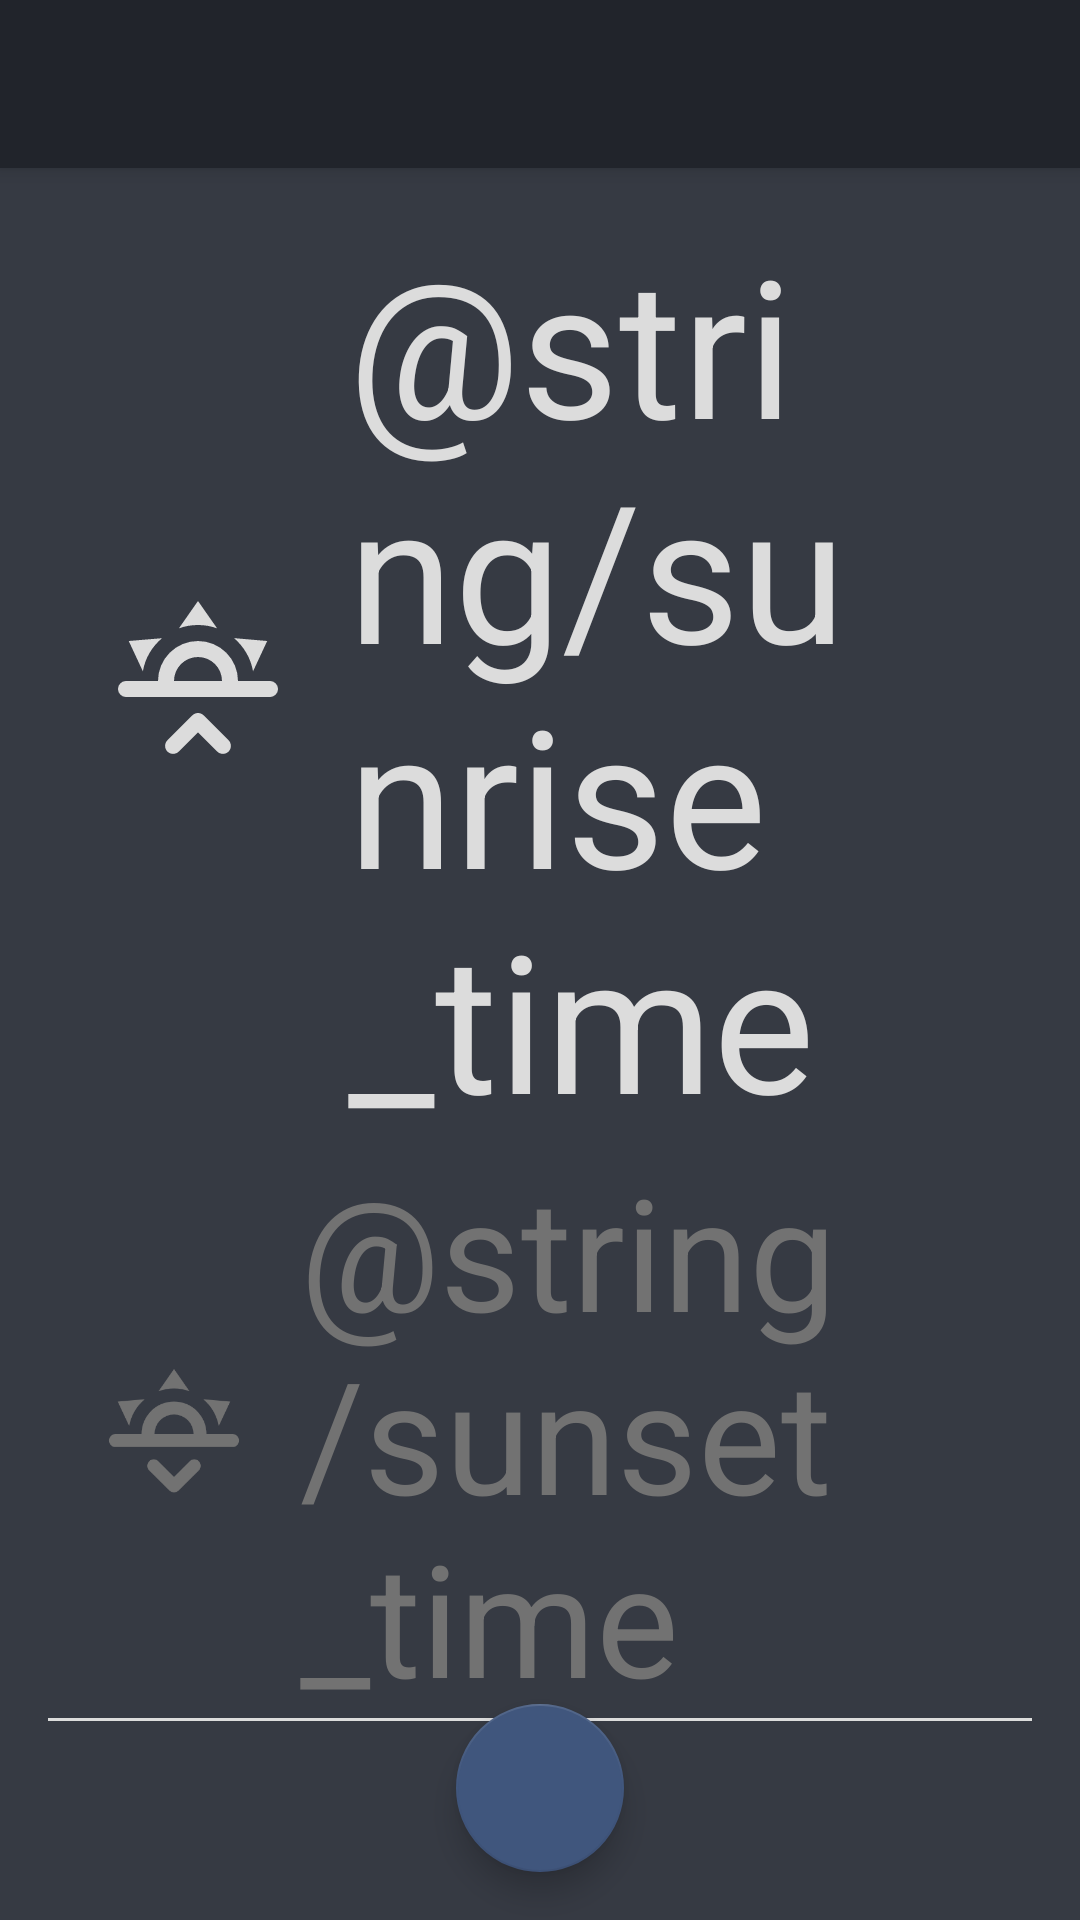

Produce the Android XML layout that renders to this screen, including the resource entries it uses.
<!-- AndroidManifest.xml: activity theme AppTheme.NoActionBar -->
<!-- res/layout/activity_main.xml -->
<?xml version="1.0" encoding="utf-8"?>
<android.support.design.widget.CoordinatorLayout xmlns:android="http://schemas.android.com/apk/res/android"
    xmlns:app="http://schemas.android.com/apk/res-auto"
    xmlns:tools="http://schemas.android.com/tools"
    android:layout_width="match_parent"
    android:layout_height="match_parent"
    tools:context=".main.MainActivity"
    android:id="@+id/background"
    android:background="@color/colorBackground">

    <android.support.design.widget.AppBarLayout
        android:layout_width="match_parent"
        android:layout_height="wrap_content"
        android:theme="@style/AppTheme.AppBarOverlay">

        <android.support.v7.widget.Toolbar
            android:id="@+id/toolbar"
            android:layout_width="match_parent"
            android:layout_height="?attr/actionBarSize"
            android:background="?attr/colorPrimary"
            app:popupTheme="@style/AppTheme.PopupOverlay">

        </android.support.v7.widget.Toolbar>


    </android.support.design.widget.AppBarLayout>

    <include layout="@layout/content_main" />

    <android.support.design.widget.FloatingActionButton
        android:id="@+id/fab"
        android:layout_width="wrap_content"
        android:layout_height="wrap_content"
        android:layout_gravity="bottom|center"
        android:layout_margin="@dimen/fab_margin"
        app:srcCompat="@drawable/ic_material_plus_white" />

</android.support.design.widget.CoordinatorLayout>
<!-- res/layout/content_main.xml (included above) -->
<?xml version="1.0" encoding="utf-8"?>
<RelativeLayout xmlns:android="http://schemas.android.com/apk/res/android"
    xmlns:app="http://schemas.android.com/apk/res-auto"
    xmlns:tools="http://schemas.android.com/tools"
    android:id="@+id/content_background"
    android:layout_width="match_parent"
    android:layout_height="match_parent"
    app:layout_behavior="@string/appbar_scrolling_view_behavior"
    tools:context=".main.MainActivity"
    tools:showIn="@layout/activity_main">

    <RelativeLayout
        android:id="@+id/main_container"
        android:layout_width="match_parent"
        android:layout_height="wrap_content"
        android:padding="@dimen/dimen_large">


            <LinearLayout
                android:id="@+id/sunrise_time_container"
                android:layout_width="wrap_content"
                android:layout_height="wrap_content"
                android:paddingEnd="36dp"
                android:layout_centerHorizontal="true">

                <ImageView
                    android:id="@+id/sunrise_icon"
                    android:layout_width="68dp"
                    android:layout_height="64dp"
                    android:layout_gravity="center"
                    android:layout_margin="@dimen/dimen_large"
                    android:src="@drawable/ic_material_sunrise" />

                <TextView
                    android:id="@+id/sunrise_time"
                    android:layout_width="wrap_content"
                    android:layout_height="wrap_content"
                    android:text="@string/sunrise_time"
                    android:textColor="@color/colorPrimaryText"
                    android:textSize="64sp" />

            </LinearLayout>

            <LinearLayout
                android:id="@+id/sunset_time_container"
                android:layout_width="wrap_content"
                android:layout_height="wrap_content"
                android:paddingEnd="36dp"
                android:layout_below="@+id/sunrise_time_container"
                android:layout_centerHorizontal="true">

                <ImageView
                    android:id="@+id/sunset_icon"
                    android:layout_width="52dp"
                    android:layout_height="52dp"
                    android:layout_margin="@dimen/dimen_large"
                    android:layout_gravity="center"
                    android:src="@drawable/ic_material_sunset" />

                <TextView
                    android:id="@+id/sunset_time"
                    android:layout_width="wrap_content"
                    android:layout_height="wrap_content"
                    android:text="@string/sunset_time"
                    android:textColor="@color/colorSecondaryText"
                    android:textSize="52sp" />
            </LinearLayout>

        <LinearLayout
            android:layout_width="match_parent"
            android:layout_height="@dimen/dimen_1dp"
            android:background="@color/colorDivider"
            android:layout_alignBottom="@+id/sunset_time_container"/>
    </RelativeLayout>

    <RelativeLayout
        android:id="@+id/recycler_container"
        android:layout_width="wrap_content"
        android:layout_height="match_parent"
        android:layout_below="@+id/main_container">

        <android.support.v7.widget.RecyclerView
            android:id="@+id/locations_recycler"
            android:layout_width="match_parent"
            android:layout_height="wrap_content"
            android:clipToPadding="false"
            android:scrollbars="vertical" />
    </RelativeLayout>


</RelativeLayout>
<!-- resources referenced by this layout -->
<resources>
  <color name="colorBackground">#363a43</color>
  <color name="colorDivider">#DCDCDC</color>
  <color name="colorPrimaryText">#DCDCDC</color>
  <color name="colorSecondaryText">#727272</color>
  <dimen name="dimen_1dp">1dp</dimen>
  <dimen name="dimen_large">16dp</dimen>
  <dimen name="fab_margin">16dp</dimen>
  <!-- drawable ic_material_sunrise (drawable) -->
  <?xml version="1.0" encoding="utf-8"?>
  <vector xmlns:android="http://schemas.android.com/apk/res/android"
      android:height="24dp"
      android:width="24dp"
      android:viewportWidth="24"
      android:viewportHeight="24">
      <path android:fillColor="@color/colorPrimaryText" android:pathData="M3,12H7A5,5 0 0,1 12,7A5,5 0 0,1 17,12H21A1,1 0 0,1 22,13A1,1 0 0,1 21,14H3A1,1 0 0,1 2,13A1,1 0 0,1 3,12M15,12A3,3 0 0,0 12,9A3,3 0 0,0 9,12H15M12,2L14.39,5.42C13.65,5.15 12.84,5 12,5C11.16,5 10.35,5.15 9.61,5.42L12,2M3.34,7L7.5,6.65C6.9,7.16 6.36,7.78 5.94,8.5C5.5,9.24 5.25,10 5.11,10.79L3.34,7M20.65,7L18.88,10.79C18.74,10 18.47,9.23 18.05,8.5C17.63,7.78 17.1,7.15 16.5,6.64L20.65,7M12.71,16.3L15.82,19.41C16.21,19.8 16.21,20.43 15.82,20.82C15.43,21.21 14.8,21.21 14.41,20.82L12,18.41L9.59,20.82C9.2,21.21 8.57,21.21 8.18,20.82C7.79,20.43 7.79,19.8 8.18,19.41L11.29,16.3C11.5,16.1 11.74,16 12,16C12.26,16 12.5,16.1 12.71,16.3Z" />
  </vector>
  <!-- drawable ic_material_sunset (drawable) -->
  <?xml version="1.0" encoding="utf-8"?>
  <vector xmlns:android="http://schemas.android.com/apk/res/android"
      android:height="24dp"
      android:width="24dp"
      android:viewportWidth="24"
      android:viewportHeight="24">
      <path android:fillColor="@color/colorSecondaryText" android:pathData="M3,12H7A5,5 0 0,1 12,7A5,5 0 0,1 17,12H21A1,1 0 0,1 22,13A1,1 0 0,1 21,14H3A1,1 0 0,1 2,13A1,1 0 0,1 3,12M15,12A3,3 0 0,0 12,9A3,3 0 0,0 9,12H15M12,2L14.39,5.42C13.65,5.15 12.84,5 12,5C11.16,5 10.35,5.15 9.61,5.42L12,2M3.34,7L7.5,6.65C6.9,7.16 6.36,7.78 5.94,8.5C5.5,9.24 5.25,10 5.11,10.79L3.34,7M20.65,7L18.88,10.79C18.74,10 18.47,9.23 18.05,8.5C17.63,7.78 17.1,7.15 16.5,6.64L20.65,7M12.71,20.71L15.82,17.6C16.21,17.21 16.21,16.57 15.82,16.18C15.43,15.79 14.8,15.79 14.41,16.18L12,18.59L9.59,16.18C9.2,15.79 8.57,15.79 8.18,16.18C7.79,16.57 7.79,17.21 8.18,17.6L11.29,20.71C11.5,20.9 11.74,21 12,21C12.26,21 12.5,20.9 12.71,20.71Z" />
  </vector>
  <style name="AppTheme.AppBarOverlay" parent="ThemeOverlay.AppCompat.Dark.ActionBar" />
  <style name="AppTheme.PopupOverlay" parent="ThemeOverlay.AppCompat.Light" />
  <style name="AppTheme.NoActionBar">
          <item name="windowActionBar">false</item>
          <item name="windowNoTitle">true</item>
      </style>
</resources>
